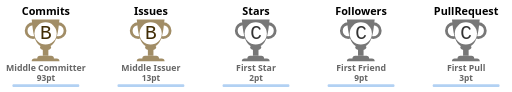
t = 0.00 s
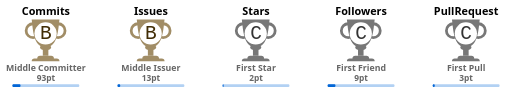
t = 0.25 s
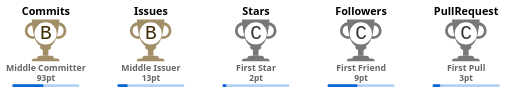
t = 0.50 s
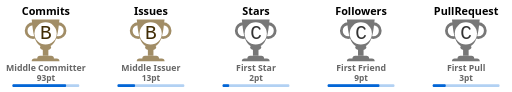
t = 0.75 s
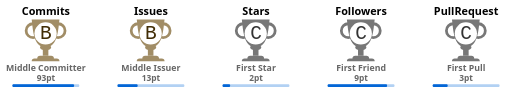
t = 1.00 s

The animated SVG that drew these frames (rendered in a browser with its animation timeline set to each time). Animation: 5 CSS @keyframes rules; one cycle of 1.00 s.


    <svg
      width="614"
      height="110"
      viewBox="0 0 614 110"
      fill="none"
      xmlns="http://www.w3.org/2000/svg"
    >
      
        <svg
          x="0"
          y="0"
          width="110"
          height="110"
          viewBox="0 0 110 110"
          fill="none"
          xmlns="http://www.w3.org/2000/svg"
        >
          <rect
            x="0.5"
            y="0.5"
            rx="4.5"
            width="109"
            height="109"
            stroke="#e1e4e8"
            fill="#FFF"
            stroke-opacity="0"
            fill-opacity="0"
          />
          
  
  
  <defs>
    <linearGradient id="B" gradientTransform="rotate(45)">
    
    <stop offset="0%" stop-color="#A18D66"/>
    <stop offset="70%" stop-color="#A18D66"/>
    <stop offset="100%" stop-color="#A18D66"/>
    
    </linearGradient>
  </defs>
  <svg x="28" y="20" width="100" height="100" viewBox="0 0 30 30" fill="url(#B)" xmlns="http://www.w3.org/2000/svg">
    
    <path d="M7 10h2v4H7v-4z"/>
    <path d="M10 11c0 .552-.895 1-2 1s-2-.448-2-1 .895-1 2-1 2 .448 2 1z"/>
    <path fill-rule="evenodd" d="M12.5 3a2 2 0 1 0 0 4 2 2 0 0 0 0-4zm-3 2a3 3 0 1 1 6 0 3 3 0 0 1-6 0zm-6-2a2 2 0 1 0 0 4 2 2 0 0 0 0-4zm-3 2a3 3 0 1 1 6 0 3 3 0 0 1-6 0z"/>
    <path d="M3 1h10c-.495 3.467-.5 10-5 10S3.495 4.467 3 1zm0 15a1 1 0 0 1 1-1h8a1 1 0 0 1 1 1H3zm2-1a1 1 0 0 1 1-1h4a1 1 0 0 1 1 1H5z"/>
    <circle cx="8" cy="6" r="4" fill="#FFF" />
    <text x="6" y="8" font-family="Courier, Monospace" font-size="7" fill="#412D06">B</text>
  
  </svg>
  
          <text x="50%" y="18" text-anchor="middle" font-family="Segoe UI,Helvetica,Arial,sans-serif,Apple Color Emoji,Segoe UI Emoji" font-weight="bold" font-size="13" fill="#000">Commits</text>
          <text x="50%" y="85" text-anchor="middle" font-family="Segoe UI,Helvetica,Arial,sans-serif,Apple Color Emoji,Segoe UI Emoji" font-weight="bold" font-size="10.5" fill="#666">Middle Committer</text>
          <text x="50%" y="97" text-anchor="middle" font-family="Segoe UI,Helvetica,Arial,sans-serif,Apple Color Emoji,Segoe UI Emoji" font-weight="bold" font-size="10" fill="#666">93pt</text>
          
    <style>
    @keyframes CommitsRankAnimation {
      from {
        width: 0px;
      }
      to {
        width: 73.77777777777779px;
      }
    }
    #Commits-rank-progress{
      animation: CommitsRankAnimation 1s forwards ease-in-out;
    }
    </style>
    <rect
      x="15"
      y="101"
      rx="1"
      width="80"
      height="3.2"
      opacity="0.3"
      fill="#0366d6"
    />
    <rect
      id="Commits-rank-progress"
      x="15"
      y="101"
      rx="1"
      height="3.2"
      fill="#0366d6"
    />
  
        </svg>
        
        <svg
          x="126"
          y="0"
          width="110"
          height="110"
          viewBox="0 0 110 110"
          fill="none"
          xmlns="http://www.w3.org/2000/svg"
        >
          <rect
            x="0.5"
            y="0.5"
            rx="4.5"
            width="109"
            height="109"
            stroke="#e1e4e8"
            fill="#FFF"
            stroke-opacity="0"
            fill-opacity="0"
          />
          
  
  
  <defs>
    <linearGradient id="B" gradientTransform="rotate(45)">
    
    <stop offset="0%" stop-color="#A18D66"/>
    <stop offset="70%" stop-color="#A18D66"/>
    <stop offset="100%" stop-color="#A18D66"/>
    
    </linearGradient>
  </defs>
  <svg x="28" y="20" width="100" height="100" viewBox="0 0 30 30" fill="url(#B)" xmlns="http://www.w3.org/2000/svg">
    
    <path d="M7 10h2v4H7v-4z"/>
    <path d="M10 11c0 .552-.895 1-2 1s-2-.448-2-1 .895-1 2-1 2 .448 2 1z"/>
    <path fill-rule="evenodd" d="M12.5 3a2 2 0 1 0 0 4 2 2 0 0 0 0-4zm-3 2a3 3 0 1 1 6 0 3 3 0 0 1-6 0zm-6-2a2 2 0 1 0 0 4 2 2 0 0 0 0-4zm-3 2a3 3 0 1 1 6 0 3 3 0 0 1-6 0z"/>
    <path d="M3 1h10c-.495 3.467-.5 10-5 10S3.495 4.467 3 1zm0 15a1 1 0 0 1 1-1h8a1 1 0 0 1 1 1H3zm2-1a1 1 0 0 1 1-1h4a1 1 0 0 1 1 1H5z"/>
    <circle cx="8" cy="6" r="4" fill="#FFF" />
    <text x="6" y="8" font-family="Courier, Monospace" font-size="7" fill="#412D06">B</text>
  
  </svg>
  
          <text x="50%" y="18" text-anchor="middle" font-family="Segoe UI,Helvetica,Arial,sans-serif,Apple Color Emoji,Segoe UI Emoji" font-weight="bold" font-size="13" fill="#000">Issues</text>
          <text x="50%" y="85" text-anchor="middle" font-family="Segoe UI,Helvetica,Arial,sans-serif,Apple Color Emoji,Segoe UI Emoji" font-weight="bold" font-size="10.5" fill="#666">Middle Issuer</text>
          <text x="50%" y="97" text-anchor="middle" font-family="Segoe UI,Helvetica,Arial,sans-serif,Apple Color Emoji,Segoe UI Emoji" font-weight="bold" font-size="10" fill="#666">13pt</text>
          
    <style>
    @keyframes IssuesRankAnimation {
      from {
        width: 0px;
      }
      to {
        width: 24px;
      }
    }
    #Issues-rank-progress{
      animation: IssuesRankAnimation 1s forwards ease-in-out;
    }
    </style>
    <rect
      x="15"
      y="101"
      rx="1"
      width="80"
      height="3.2"
      opacity="0.3"
      fill="#0366d6"
    />
    <rect
      id="Issues-rank-progress"
      x="15"
      y="101"
      rx="1"
      height="3.2"
      fill="#0366d6"
    />
  
        </svg>
        
        <svg
          x="252"
          y="0"
          width="110"
          height="110"
          viewBox="0 0 110 110"
          fill="none"
          xmlns="http://www.w3.org/2000/svg"
        >
          <rect
            x="0.5"
            y="0.5"
            rx="4.5"
            width="109"
            height="109"
            stroke="#e1e4e8"
            fill="#FFF"
            stroke-opacity="0"
            fill-opacity="0"
          />
          
  
  
  <defs>
    <linearGradient id="C" gradientTransform="rotate(45)">
    
      <stop offset="0%" stop-color="#777"/>
      <stop offset="50%" stop-color="#777"/>
      <stop offset="100%" stop-color="#777"/>
  
    </linearGradient>
  </defs>
  <svg x="28" y="20" width="100" height="100" viewBox="0 0 30 30" fill="url(#C)" xmlns="http://www.w3.org/2000/svg">
    
    <path d="M7 10h2v4H7v-4z"/>
    <path d="M10 11c0 .552-.895 1-2 1s-2-.448-2-1 .895-1 2-1 2 .448 2 1z"/>
    <path fill-rule="evenodd" d="M12.5 3a2 2 0 1 0 0 4 2 2 0 0 0 0-4zm-3 2a3 3 0 1 1 6 0 3 3 0 0 1-6 0zm-6-2a2 2 0 1 0 0 4 2 2 0 0 0 0-4zm-3 2a3 3 0 1 1 6 0 3 3 0 0 1-6 0z"/>
    <path d="M3 1h10c-.495 3.467-.5 10-5 10S3.495 4.467 3 1zm0 15a1 1 0 0 1 1-1h8a1 1 0 0 1 1 1H3zm2-1a1 1 0 0 1 1-1h4a1 1 0 0 1 1 1H5z"/>
    <circle cx="8" cy="6" r="4" fill="#FFF" />
    <text x="6" y="8" font-family="Courier, Monospace" font-size="7" fill="#333">C</text>
  
  </svg>
  
          <text x="50%" y="18" text-anchor="middle" font-family="Segoe UI,Helvetica,Arial,sans-serif,Apple Color Emoji,Segoe UI Emoji" font-weight="bold" font-size="13" fill="#000">Stars</text>
          <text x="50%" y="85" text-anchor="middle" font-family="Segoe UI,Helvetica,Arial,sans-serif,Apple Color Emoji,Segoe UI Emoji" font-weight="bold" font-size="10.5" fill="#666">First Star</text>
          <text x="50%" y="97" text-anchor="middle" font-family="Segoe UI,Helvetica,Arial,sans-serif,Apple Color Emoji,Segoe UI Emoji" font-weight="bold" font-size="10" fill="#666">2pt</text>
          
    <style>
    @keyframes StarsRankAnimation {
      from {
        width: 0px;
      }
      to {
        width: 8.88888888888889px;
      }
    }
    #Stars-rank-progress{
      animation: StarsRankAnimation 1s forwards ease-in-out;
    }
    </style>
    <rect
      x="15"
      y="101"
      rx="1"
      width="80"
      height="3.2"
      opacity="0.3"
      fill="#0366d6"
    />
    <rect
      id="Stars-rank-progress"
      x="15"
      y="101"
      rx="1"
      height="3.2"
      fill="#0366d6"
    />
  
        </svg>
        
        <svg
          x="378"
          y="0"
          width="110"
          height="110"
          viewBox="0 0 110 110"
          fill="none"
          xmlns="http://www.w3.org/2000/svg"
        >
          <rect
            x="0.5"
            y="0.5"
            rx="4.5"
            width="109"
            height="109"
            stroke="#e1e4e8"
            fill="#FFF"
            stroke-opacity="0"
            fill-opacity="0"
          />
          
  
  
  <defs>
    <linearGradient id="C" gradientTransform="rotate(45)">
    
      <stop offset="0%" stop-color="#777"/>
      <stop offset="50%" stop-color="#777"/>
      <stop offset="100%" stop-color="#777"/>
  
    </linearGradient>
  </defs>
  <svg x="28" y="20" width="100" height="100" viewBox="0 0 30 30" fill="url(#C)" xmlns="http://www.w3.org/2000/svg">
    
    <path d="M7 10h2v4H7v-4z"/>
    <path d="M10 11c0 .552-.895 1-2 1s-2-.448-2-1 .895-1 2-1 2 .448 2 1z"/>
    <path fill-rule="evenodd" d="M12.5 3a2 2 0 1 0 0 4 2 2 0 0 0 0-4zm-3 2a3 3 0 1 1 6 0 3 3 0 0 1-6 0zm-6-2a2 2 0 1 0 0 4 2 2 0 0 0 0-4zm-3 2a3 3 0 1 1 6 0 3 3 0 0 1-6 0z"/>
    <path d="M3 1h10c-.495 3.467-.5 10-5 10S3.495 4.467 3 1zm0 15a1 1 0 0 1 1-1h8a1 1 0 0 1 1 1H3zm2-1a1 1 0 0 1 1-1h4a1 1 0 0 1 1 1H5z"/>
    <circle cx="8" cy="6" r="4" fill="#FFF" />
    <text x="6" y="8" font-family="Courier, Monospace" font-size="7" fill="#333">C</text>
  
  </svg>
  
          <text x="50%" y="18" text-anchor="middle" font-family="Segoe UI,Helvetica,Arial,sans-serif,Apple Color Emoji,Segoe UI Emoji" font-weight="bold" font-size="13" fill="#000">Followers</text>
          <text x="50%" y="85" text-anchor="middle" font-family="Segoe UI,Helvetica,Arial,sans-serif,Apple Color Emoji,Segoe UI Emoji" font-weight="bold" font-size="10.5" fill="#666">First Friend</text>
          <text x="50%" y="97" text-anchor="middle" font-family="Segoe UI,Helvetica,Arial,sans-serif,Apple Color Emoji,Segoe UI Emoji" font-weight="bold" font-size="10" fill="#666">9pt</text>
          
    <style>
    @keyframes FollowersRankAnimation {
      from {
        width: 0px;
      }
      to {
        width: 71.11111111111111px;
      }
    }
    #Followers-rank-progress{
      animation: FollowersRankAnimation 1s forwards ease-in-out;
    }
    </style>
    <rect
      x="15"
      y="101"
      rx="1"
      width="80"
      height="3.2"
      opacity="0.3"
      fill="#0366d6"
    />
    <rect
      id="Followers-rank-progress"
      x="15"
      y="101"
      rx="1"
      height="3.2"
      fill="#0366d6"
    />
  
        </svg>
        
        <svg
          x="504"
          y="0"
          width="110"
          height="110"
          viewBox="0 0 110 110"
          fill="none"
          xmlns="http://www.w3.org/2000/svg"
        >
          <rect
            x="0.5"
            y="0.5"
            rx="4.5"
            width="109"
            height="109"
            stroke="#e1e4e8"
            fill="#FFF"
            stroke-opacity="0"
            fill-opacity="0"
          />
          
  
  
  <defs>
    <linearGradient id="C" gradientTransform="rotate(45)">
    
      <stop offset="0%" stop-color="#777"/>
      <stop offset="50%" stop-color="#777"/>
      <stop offset="100%" stop-color="#777"/>
  
    </linearGradient>
  </defs>
  <svg x="28" y="20" width="100" height="100" viewBox="0 0 30 30" fill="url(#C)" xmlns="http://www.w3.org/2000/svg">
    
    <path d="M7 10h2v4H7v-4z"/>
    <path d="M10 11c0 .552-.895 1-2 1s-2-.448-2-1 .895-1 2-1 2 .448 2 1z"/>
    <path fill-rule="evenodd" d="M12.5 3a2 2 0 1 0 0 4 2 2 0 0 0 0-4zm-3 2a3 3 0 1 1 6 0 3 3 0 0 1-6 0zm-6-2a2 2 0 1 0 0 4 2 2 0 0 0 0-4zm-3 2a3 3 0 1 1 6 0 3 3 0 0 1-6 0z"/>
    <path d="M3 1h10c-.495 3.467-.5 10-5 10S3.495 4.467 3 1zm0 15a1 1 0 0 1 1-1h8a1 1 0 0 1 1 1H3zm2-1a1 1 0 0 1 1-1h4a1 1 0 0 1 1 1H5z"/>
    <circle cx="8" cy="6" r="4" fill="#FFF" />
    <text x="6" y="8" font-family="Courier, Monospace" font-size="7" fill="#333">C</text>
  
  </svg>
  
          <text x="50%" y="18" text-anchor="middle" font-family="Segoe UI,Helvetica,Arial,sans-serif,Apple Color Emoji,Segoe UI Emoji" font-weight="bold" font-size="13" fill="#000">PullRequest</text>
          <text x="50%" y="85" text-anchor="middle" font-family="Segoe UI,Helvetica,Arial,sans-serif,Apple Color Emoji,Segoe UI Emoji" font-weight="bold" font-size="10.5" fill="#666">First Pull</text>
          <text x="50%" y="97" text-anchor="middle" font-family="Segoe UI,Helvetica,Arial,sans-serif,Apple Color Emoji,Segoe UI Emoji" font-weight="bold" font-size="10" fill="#666">3pt</text>
          
    <style>
    @keyframes PullRequestRankAnimation {
      from {
        width: 0px;
      }
      to {
        width: 17.77777777777778px;
      }
    }
    #PullRequest-rank-progress{
      animation: PullRequestRankAnimation 1s forwards ease-in-out;
    }
    </style>
    <rect
      x="15"
      y="101"
      rx="1"
      width="80"
      height="3.2"
      opacity="0.3"
      fill="#0366d6"
    />
    <rect
      id="PullRequest-rank-progress"
      x="15"
      y="101"
      rx="1"
      height="3.2"
      fill="#0366d6"
    />
  
        </svg>
        
    </svg>
